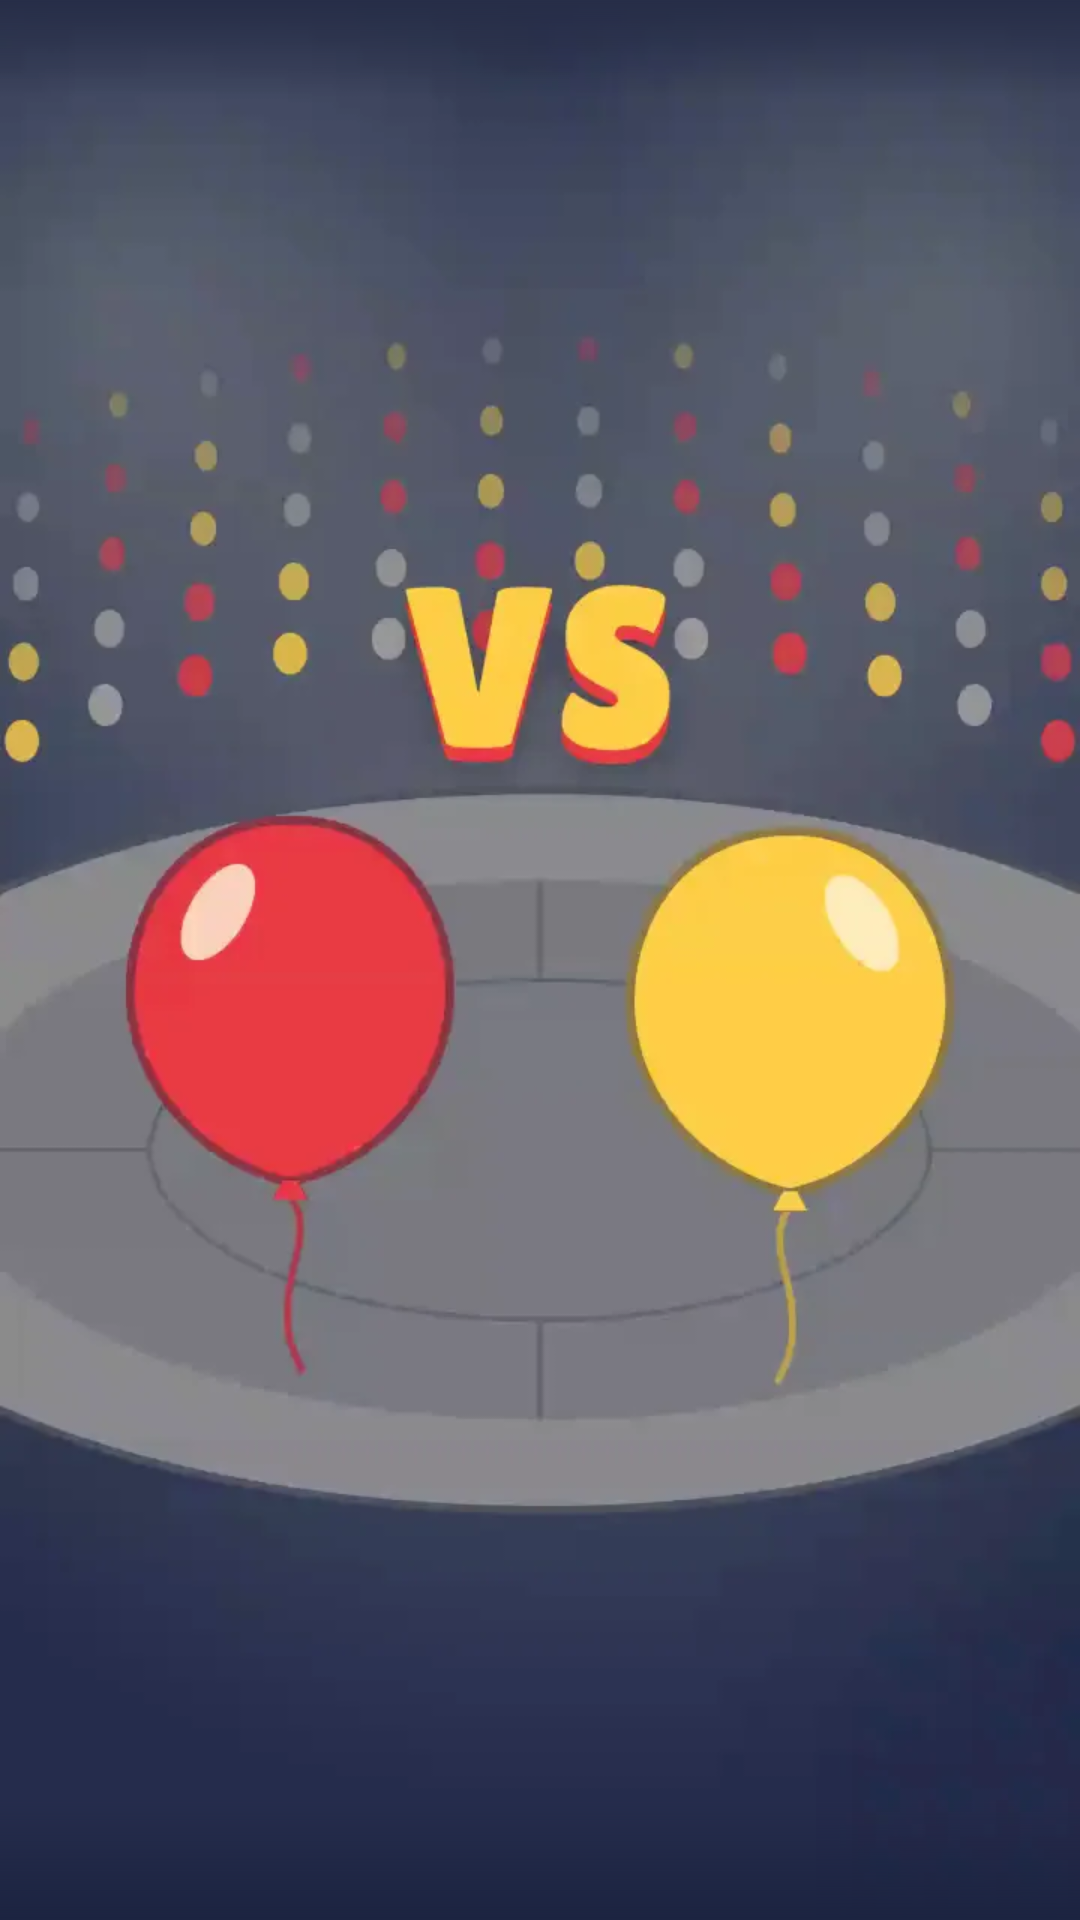

Android layout source for this screen:
<!-- AndroidManifest.xml: activity theme Theme.Balls -->
<!-- res/layout/activity_splash.xml -->
<?xml version="1.0" encoding="utf-8"?>
<androidx.constraintlayout.widget.ConstraintLayout xmlns:android="http://schemas.android.com/apk/res/android"
    xmlns:app="http://schemas.android.com/apk/res-auto"
    android:id="@+id/splashRoot"
    android:layout_width="match_parent"
    android:layout_height="match_parent"
    android:background="@color/splash_bottom">

    
    <View
        android:id="@+id/splashTopHalf"
        android:layout_width="0dp"
        android:layout_height="0dp"
        android:background="@color/splash_top"
        app:layout_constraintBottom_toTopOf="@id/splashMiddle"
        app:layout_constraintEnd_toEndOf="parent"
        app:layout_constraintStart_toStartOf="parent"
        app:layout_constraintTop_toTopOf="parent" />

    <androidx.constraintlayout.widget.Guideline
        android:id="@+id/splashMiddle"
        android:layout_width="wrap_content"
        android:layout_height="wrap_content"
        android:orientation="horizontal"
        app:layout_constraintGuide_percent="0.5" />

    
    <FrameLayout
        android:id="@+id/splashFrame"
        android:layout_width="0dp"
        android:layout_height="0dp"
        app:layout_constraintBottom_toBottomOf="parent"
        app:layout_constraintEnd_toEndOf="parent"
        app:layout_constraintStart_toStartOf="parent"
        app:layout_constraintTop_toTopOf="parent">

        <VideoView
            android:id="@+id/splashVideo"
            android:layout_width="match_parent"
            android:layout_height="match_parent"
            android:layout_gravity="center" />

        
        <ImageView
            android:id="@+id/splashPoster"
            android:layout_width="match_parent"
            android:layout_height="match_parent"
            android:importantForAccessibility="no"
            android:scaleType="fitXY"
            android:src="@drawable/splash_poster" />

        <View
            android:layout_width="match_parent"
            android:layout_height="32dp"
            android:layout_gravity="top"
            android:background="@drawable/splash_fade_top" />

        <View
            android:layout_width="match_parent"
            android:layout_height="40dp"
            android:layout_gravity="bottom"
            android:background="@drawable/splash_fade_bottom" />

    </FrameLayout>

</androidx.constraintlayout.widget.ConstraintLayout>
<!-- resources referenced by this layout -->
<resources>
  <color name="splash_bottom">#1B2340</color>
  <color name="splash_top">#262D47</color>
  <!-- drawable splash_fade_bottom (drawable) -->
  <?xml version="1.0" encoding="utf-8"?>
  <shape xmlns:android="http://schemas.android.com/apk/res/android" android:shape="rectangle">
      <gradient
          android:angle="90"
          android:startColor="@color/splash_bottom"
          android:centerColor="#801B2340"
          android:endColor="#001B2340" />
  </shape>
  <!-- drawable splash_fade_top (drawable) -->
  <?xml version="1.0" encoding="utf-8"?>
  <shape xmlns:android="http://schemas.android.com/apk/res/android" android:shape="rectangle">
      <gradient
          android:angle="270"
          android:startColor="@color/splash_top"
          android:centerColor="#80262D47"
          android:endColor="#00262D47" />
  </shape>
  <!-- drawable splash_poster: webp bitmap (drawable-nodpi, 18014 bytes) -->
  <style name="Theme.Balls" parent="Theme.Material3.DayNight.NoActionBar">
          <item name="colorPrimary">@color/accent</item>
          <item name="android:statusBarColor">@color/background_dark</item>
          <item name="android:windowBackground">@color/background_dark</item>
          
          <item name="android:navigationBarColor">@color/background_dark</item>
          <item name="android:windowLightStatusBar">false</item>
          <item name="android:windowLightNavigationBar" tools:targetApi="27">false</item>
      </style>
  <color name="accent">#FFC107</color>
  <color name="background_dark">#0F1620</color>
</resources>
